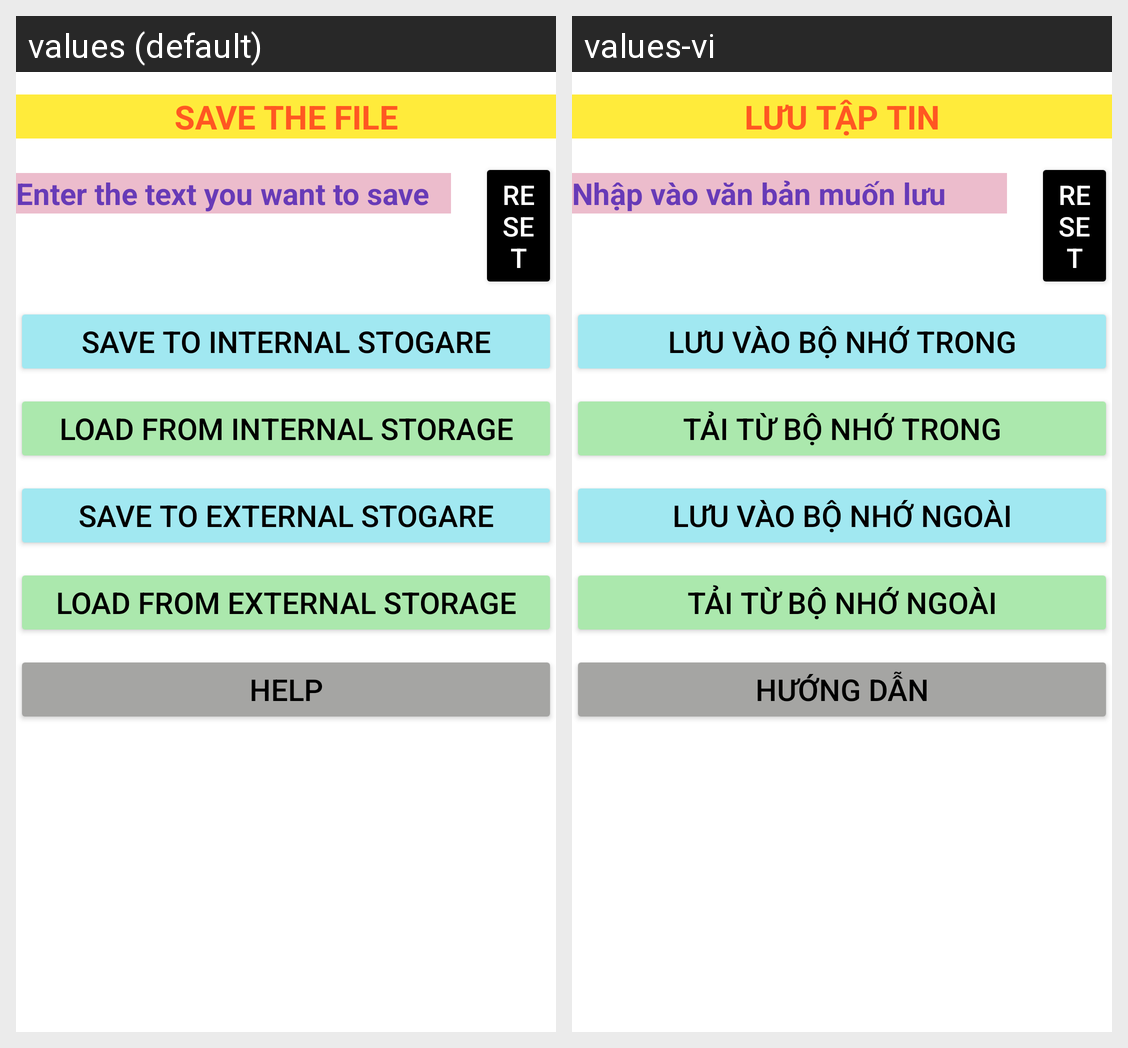

Strings drawn on this Android screen and how each of the app's shown locales translates them:
Android screen res/layout/activity_main.xml rendered under 2 locales, left to right: values (default), values-vi. Device: Nexus 5 (rendered at 1080×1920; each locale shown at half size, 540×960, under a caption strip naming it); theme Theme.B5_2_VoVanChiThien_B1704852.
Strings drawn on this screen, with the default value and each locale's value (text and hints the layout hard-codes, and strings that could not be matched under every locale, appear in the picture but are not listed):

txt0
  values: Save the file
  values-vi: Lưu tập tin

edittext1
  values: Enter the text you want to save
  values-vi: Nhập vào văn bản muốn lưu

btn1
  values: SAVE TO INTERNAL STOGARE
  values-vi: LƯU VÀO BỘ NHỚ TRONG

btn2
  values: LOAD FROM INTERNAL STORAGE
  values-vi: TẢI TỪ BỘ NHỚ TRONG

btn3
  values: SAVE TO EXTERNAL STOGARE
  values-vi: LƯU VÀO BỘ NHỚ NGOÀI

btn4
  values: LOAD FROM EXTERNAL STORAGE
  values-vi: TẢI TỪ BỘ NHỚ NGOÀI

btn5
  values: HELP
  values-vi: HƯỚNG DẪN
